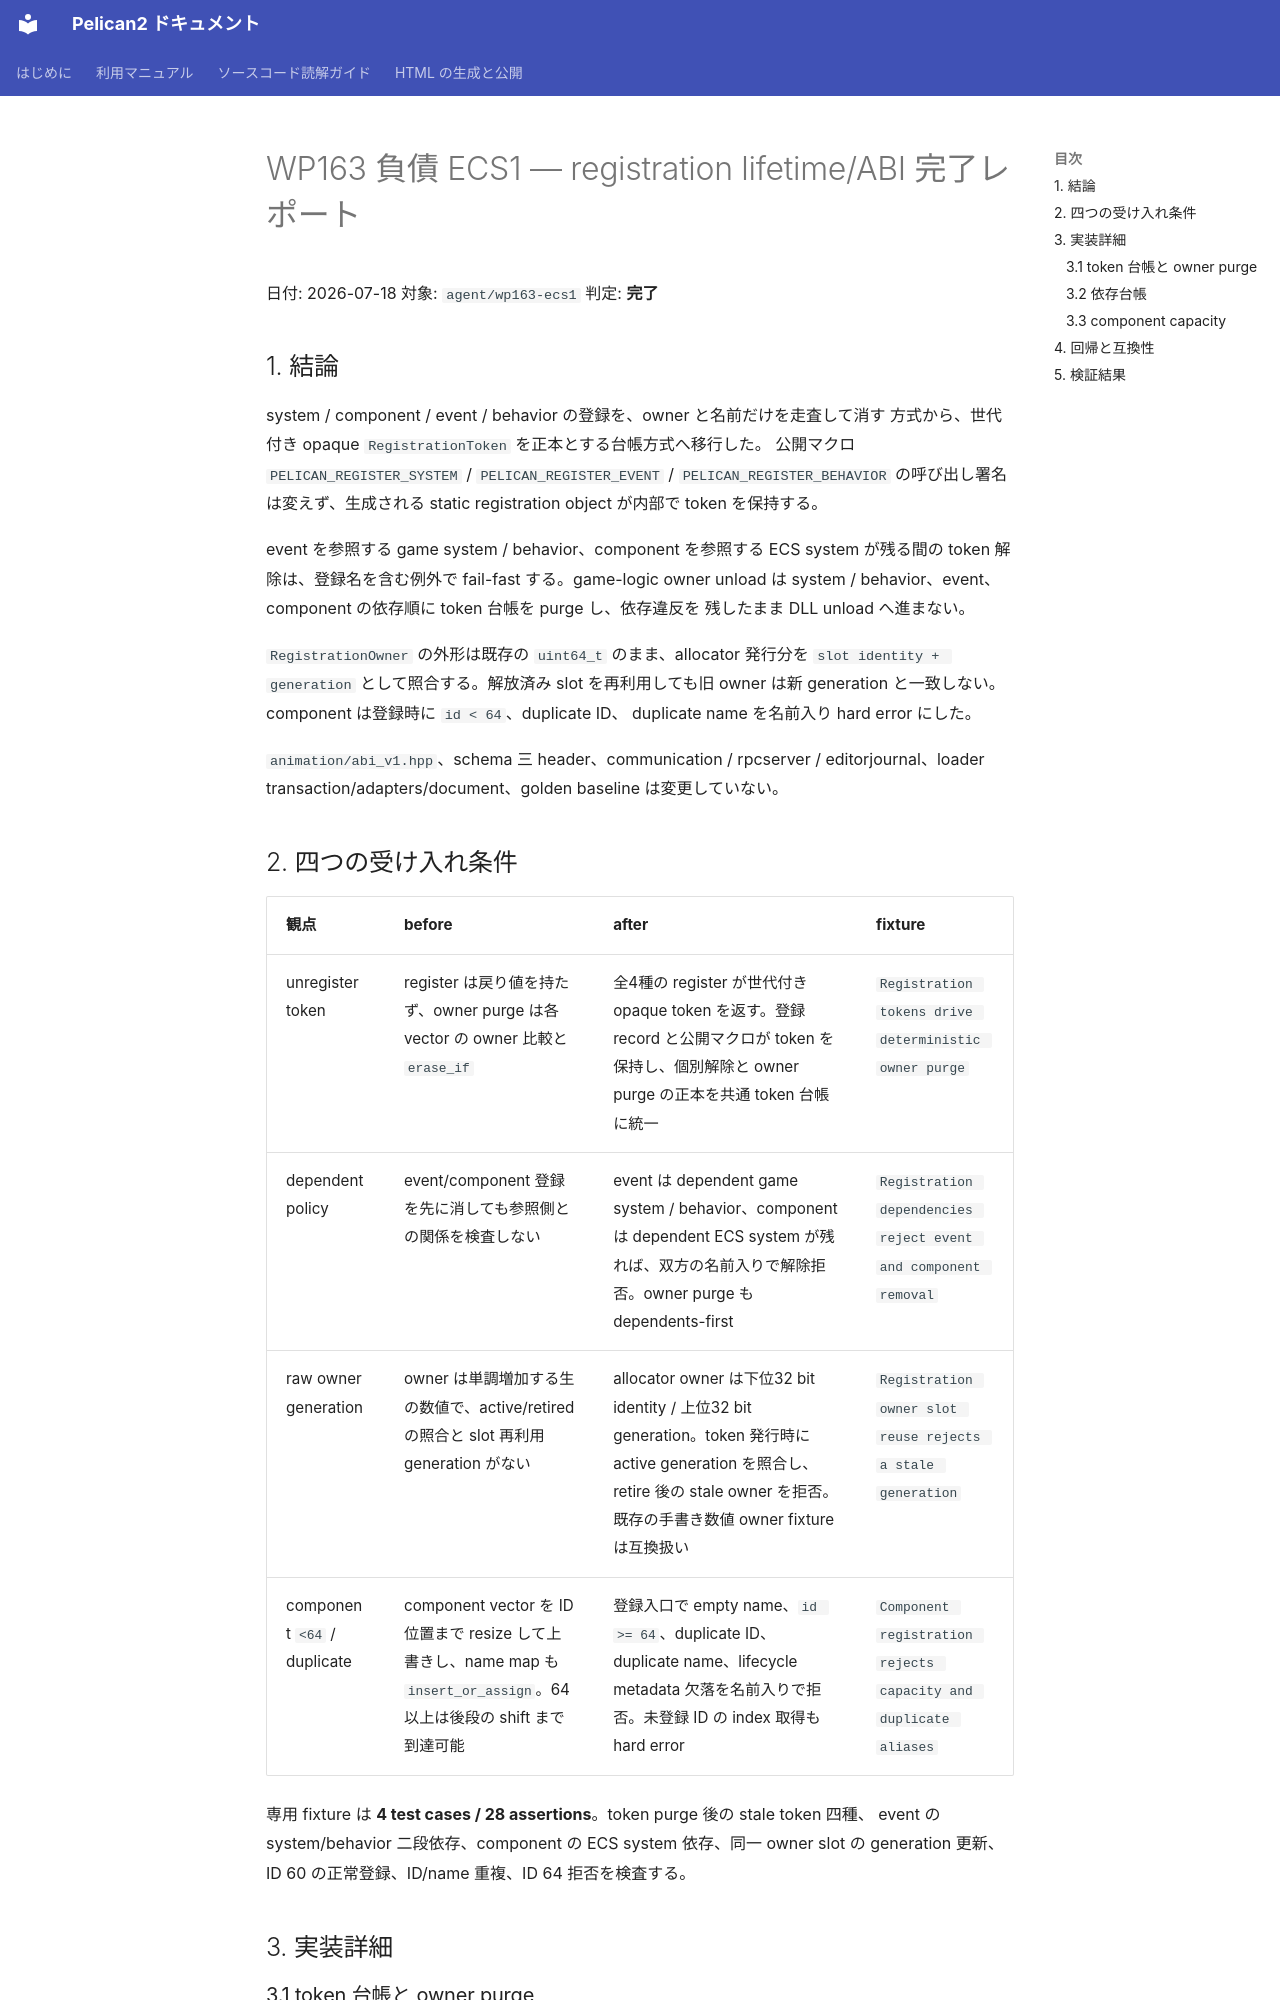

repository: pelican-games/peligraph · page: design_reviews/2026-07-18_wp163_report.html · generator: mkdocs

# WP163 負債 ECS1 — registration lifetime/ABI 完了レポート

日付: 2026-07-18
対象: `agent/wp163-ecs1`
判定: **完了**

## 1. 結論

system / component / event / behavior の登録を、owner と名前だけを走査して消す
方式から、世代付き opaque `RegistrationToken` を正本とする台帳方式へ移行した。
公開マクロ `PELICAN_REGISTER_SYSTEM` / `PELICAN_REGISTER_EVENT` /
`PELICAN_REGISTER_BEHAVIOR` の呼び出し署名は変えず、生成される static registration
object が内部で token を保持する。

event を参照する game system / behavior、component を参照する ECS system が残る間の
token 解除は、登録名を含む例外で fail-fast する。game-logic owner unload は
system / behavior、event、component の依存順に token 台帳を purge し、依存違反を
残したまま DLL unload へ進まない。

`RegistrationOwner` の外形は既存の `uint64_t` のまま、allocator 発行分を
`slot identity + generation` として照合する。解放済み slot を再利用しても旧 owner
は新 generation と一致しない。component は登録時に `id < 64`、duplicate ID、
duplicate name を名前入り hard error にした。

`animation/abi_v1.hpp`、schema 三 header、communication / rpcserver /
editorjournal、loader transaction/adapters/document、golden baseline は変更していない。

## 2. 四つの受け入れ条件

| 観点 | before | after | fixture |
|---|---|---|---|
| unregister token | register は戻り値を持たず、owner purge は各 vector の owner 比較と `erase_if` | 全4種の register が世代付き opaque token を返す。登録 record と公開マクロが token を保持し、個別解除と owner purge の正本を共通 token 台帳に統一 | `Registration tokens drive deterministic owner purge` |
| dependent policy | event/component 登録を先に消しても参照側との関係を検査しない | event は dependent game system / behavior、component は dependent ECS system が残れば、双方の名前入りで解除拒否。owner purge も dependents-first | `Registration dependencies reject event and component removal` |
| raw owner generation | owner は単調増加する生の数値で、active/retired の照合と slot 再利用 generation がない | allocator owner は下位32 bit identity / 上位32 bit generation。token 発行時に active generation を照合し、retire 後の stale owner を拒否。既存の手書き数値 owner fixture は互換扱い | `Registration owner slot reuse rejects a stale generation` |
| component `<64` / duplicate | component vector を ID 位置まで resize して上書きし、name map も `insert_or_assign`。64以上は後段の shift まで到達可能 | 登録入口で empty name、`id >= 64`、duplicate ID、duplicate name、lifecycle metadata 欠落を名前入りで拒否。未登録 ID の index 取得も hard error | `Component registration rejects capacity and duplicate aliases` |

専用 fixture は **4 test cases / 28 assertions**。token purge 後の stale token 四種、
event の system/behavior 二段依存、component の ECS system 依存、同一 owner slot の
generation 更新、ID 60 の正常登録、ID/name 重複、ID 64 拒否を検査する。

## 3. 実装詳細
